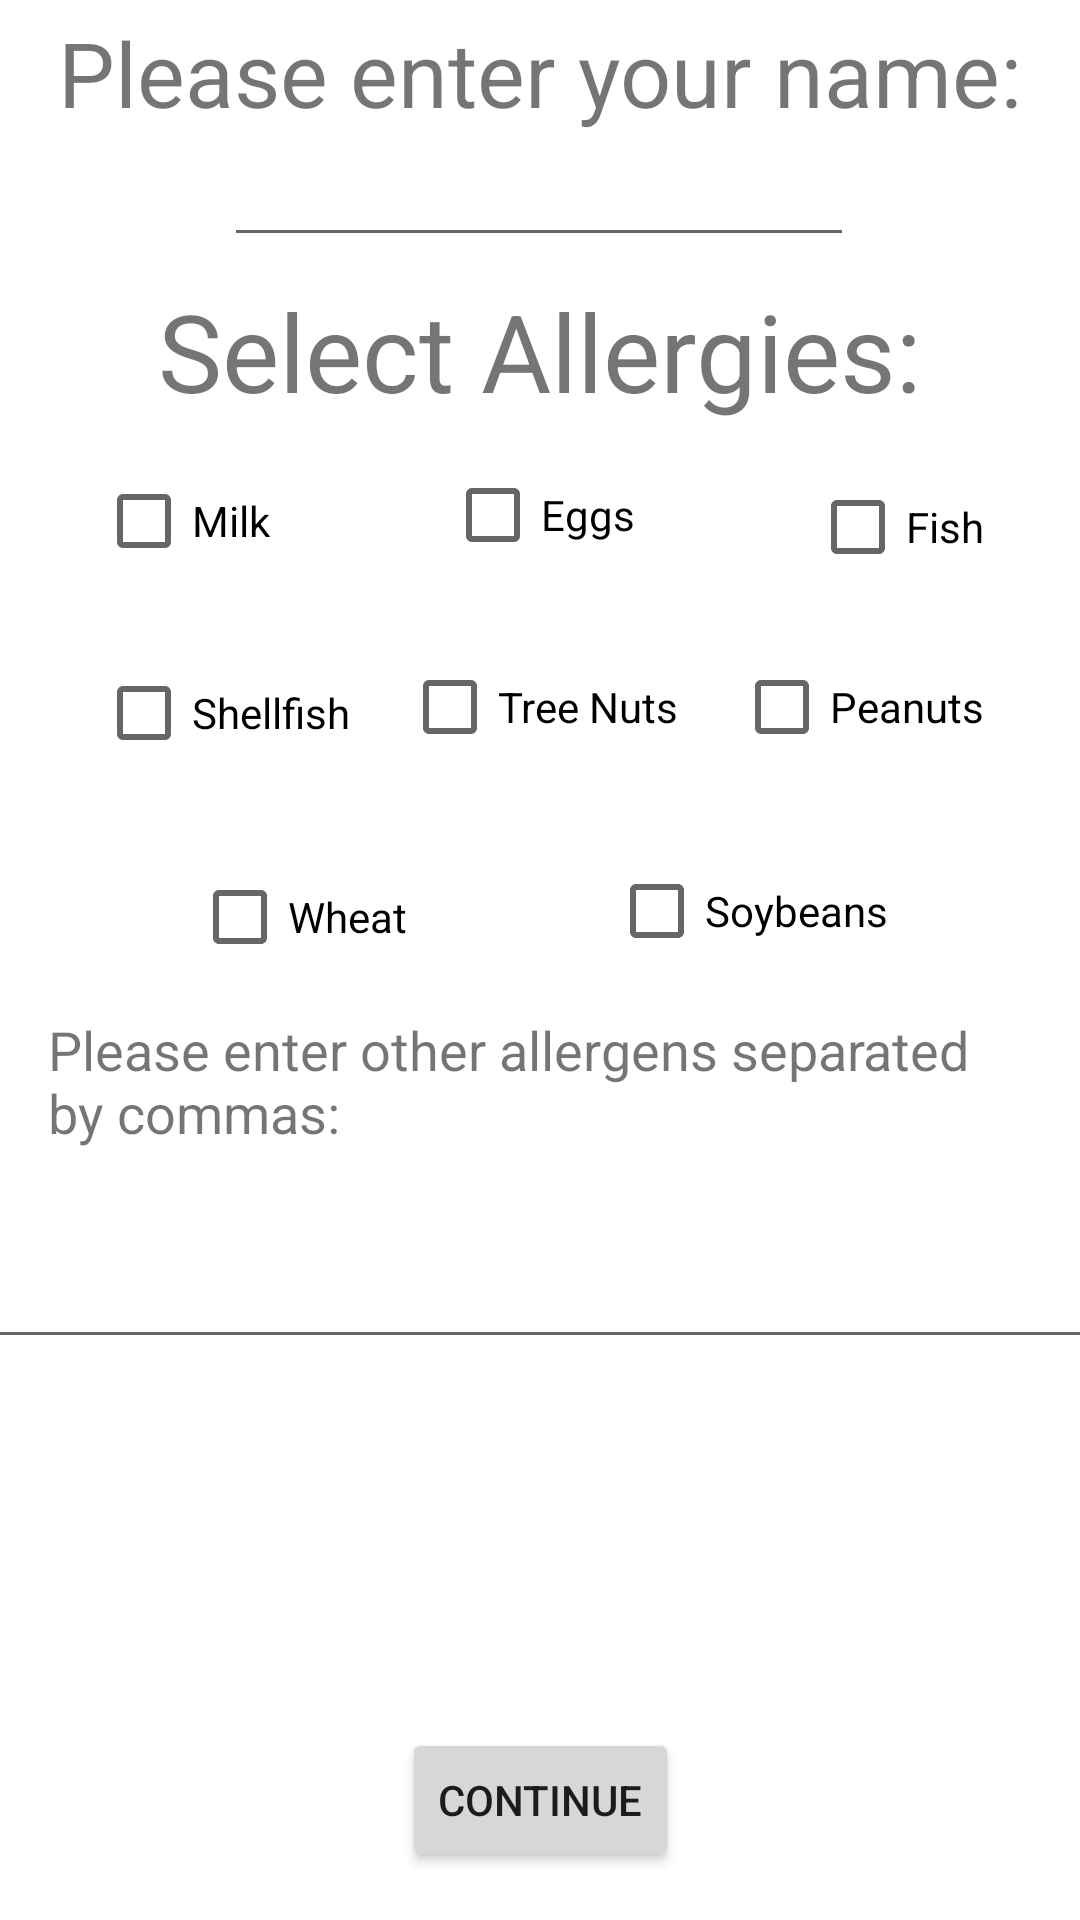

Here is an Android app screen rendered from its layout file. Give the layout XML and the strings, colors and styles it references.
<!-- AndroidManifest.xml: application theme Theme.NutritionTrackerGUIv4 -->
<!-- res/layout/activity_start_page.xml -->
<?xml version="1.0" encoding="utf-8"?>
<androidx.constraintlayout.widget.ConstraintLayout xmlns:android="http://schemas.android.com/apk/res/android"
    xmlns:app="http://schemas.android.com/apk/res-auto"
    xmlns:tools="http://schemas.android.com/tools"
    android:layout_width="match_parent"
    android:layout_height="match_parent"
    tools:context=".StartPage">

    <Button
        android:id="@+id/continue_button"
        android:layout_width="wrap_content"
        android:layout_height="wrap_content"
        android:layout_marginBottom="16dp"
        android:text="Continue"
        app:layout_constraintBottom_toBottomOf="parent"
        app:layout_constraintEnd_toEndOf="parent"
        app:layout_constraintStart_toStartOf="parent" />

    <EditText
        android:id="@+id/username_input_Start_Page"
        android:layout_width="wrap_content"
        android:layout_height="wrap_content"
        android:ems="10"
        android:inputType="textPersonName"
        app:layout_constraintEnd_toEndOf="parent"
        app:layout_constraintHorizontal_bias="0.497"
        app:layout_constraintStart_toStartOf="parent"
        app:layout_constraintTop_toBottomOf="@+id/name_textView" />

    <TextView
        android:id="@+id/name_textView"
        android:layout_width="wrap_content"
        android:layout_height="wrap_content"
        android:layout_marginTop="4dp"
        android:text="Please enter your name:"
        android:textSize="30sp"
        app:layout_constraintEnd_toEndOf="parent"
        app:layout_constraintStart_toStartOf="parent"
        app:layout_constraintTop_toTopOf="parent" />

    <CheckBox
        android:id="@+id/allergy_milk_start_page"
        android:layout_width="wrap_content"
        android:layout_height="wrap_content"
        android:layout_marginStart="32dp"
        android:layout_marginTop="64dp"
        android:text="Milk"
        app:layout_constraintStart_toStartOf="parent"
        app:layout_constraintTop_toBottomOf="@+id/username_input_Start_Page" />

    <CheckBox
        android:id="@+id/allergy_fish_start_page"
        android:layout_width="wrap_content"
        android:layout_height="wrap_content"
        android:layout_marginTop="66dp"
        android:layout_marginEnd="32dp"
        android:text="Fish"
        app:layout_constraintEnd_toEndOf="parent"
        app:layout_constraintTop_toBottomOf="@+id/username_input_Start_Page" />

    <CheckBox
        android:id="@+id/allergy_eggs_start_page"
        android:layout_width="wrap_content"
        android:layout_height="wrap_content"
        android:layout_marginTop="62dp"
        android:text="Eggs"
        app:layout_constraintEnd_toEndOf="parent"
        app:layout_constraintStart_toStartOf="parent"
        app:layout_constraintTop_toBottomOf="@+id/username_input_Start_Page" />

    <CheckBox
        android:id="@+id/allergy_tree_nuts_start_page"
        android:layout_width="wrap_content"
        android:layout_height="wrap_content"
        android:layout_marginTop="16dp"
        android:text="Tree Nuts"
        app:layout_constraintEnd_toEndOf="parent"
        app:layout_constraintStart_toStartOf="parent"
        app:layout_constraintTop_toBottomOf="@+id/allergy_eggs_start_page" />

    <CheckBox
        android:id="@+id/allergy_shellfish_start_page"
        android:layout_width="wrap_content"
        android:layout_height="wrap_content"
        android:layout_marginStart="32dp"
        android:layout_marginTop="16dp"
        android:text="Shellfish"
        app:layout_constraintStart_toStartOf="parent"
        app:layout_constraintTop_toBottomOf="@+id/allergy_milk_start_page" />

    <CheckBox
        android:id="@+id/allergy_peanuts_start_page"
        android:layout_width="wrap_content"
        android:layout_height="wrap_content"
        android:layout_marginTop="12dp"
        android:layout_marginEnd="32dp"
        android:text="Peanuts"
        app:layout_constraintEnd_toEndOf="parent"
        app:layout_constraintTop_toBottomOf="@+id/allergy_fish_start_page" />

    <CheckBox
        android:id="@+id/allergy_wheat_start_page"
        android:layout_width="wrap_content"
        android:layout_height="wrap_content"
        android:layout_marginStart="64dp"
        android:layout_marginTop="20dp"
        android:text="Wheat"
        app:layout_constraintStart_toStartOf="parent"
        app:layout_constraintTop_toBottomOf="@+id/allergy_shellfish_start_page" />

    <CheckBox
        android:id="@+id/allergy_soybeans_start_page"
        android:layout_width="wrap_content"
        android:layout_height="wrap_content"
        android:layout_marginTop="20dp"
        android:layout_marginEnd="64dp"
        android:text="Soybeans"
        app:layout_constraintEnd_toEndOf="parent"
        app:layout_constraintTop_toBottomOf="@+id/allergy_peanuts_start_page" />

    <TextView
        android:id="@+id/other_allergens_start_page_textView"
        android:layout_width="0dp"
        android:layout_height="wrap_content"
        android:layout_marginStart="16dp"
        android:layout_marginTop="8dp"
        android:layout_marginEnd="16dp"
        android:text="Please enter other allergens separated by commas:"
        android:textSize="18sp"
        app:layout_constraintEnd_toEndOf="parent"
        app:layout_constraintHorizontal_bias="0.0"
        app:layout_constraintStart_toStartOf="parent"
        app:layout_constraintTop_toBottomOf="@+id/allergy_wheat_start_page" />

    <EditText
        android:id="@+id/other_allergens_edit_text_start_page"
        android:layout_width="387dp"
        android:layout_height="54dp"
        android:layout_marginTop="16dp"
        android:ems="10"
        android:inputType="textPersonName"
        app:layout_constraintEnd_toEndOf="parent"
        app:layout_constraintStart_toStartOf="parent"
        app:layout_constraintTop_toBottomOf="@+id/other_allergens_start_page_textView" />

    <TextView
        android:id="@+id/allergies_start_page_textView"
        android:layout_width="wrap_content"
        android:layout_height="wrap_content"
        android:layout_marginTop="16dp"
        android:layout_marginBottom="16dp"
        android:text="Select Allergies:"
        android:textSize="36sp"
        app:layout_constraintBottom_toTopOf="@+id/allergy_eggs_start_page"
        app:layout_constraintEnd_toEndOf="parent"
        app:layout_constraintStart_toStartOf="parent"
        app:layout_constraintTop_toBottomOf="@+id/username_input_Start_Page" />

</androidx.constraintlayout.widget.ConstraintLayout>
<!-- resources referenced by this layout -->
<resources>
  <style name="Theme.NutritionTrackerGUIv4" parent="Theme.MaterialComponents.DayNight.DarkActionBar">
          
          <item name="colorPrimary">#4CAF50</item>
          <item name="colorPrimaryVariant">#367E39</item>
          <item name="colorOnPrimary">@color/white</item>
          
          <item name="colorSecondary">@color/teal_200</item>
          <item name="colorSecondaryVariant">@color/teal_700</item>
          <item name="colorOnSecondary">@color/black</item>
          
          <item name="android:statusBarColor" tools:targetApi="l">?attr/colorPrimaryVariant</item>
          
      </style>
  <!-- not gathered from this repository: default colours our renderer supplied (Android Studio template values) -->
  <color name="teal_200">#FF03DAC5</color>
  <color name="teal_700">#FF018786</color>
  <color name="black">#FF000000</color>
  <color name="white">#FFFFFFFF</color>
</resources>
